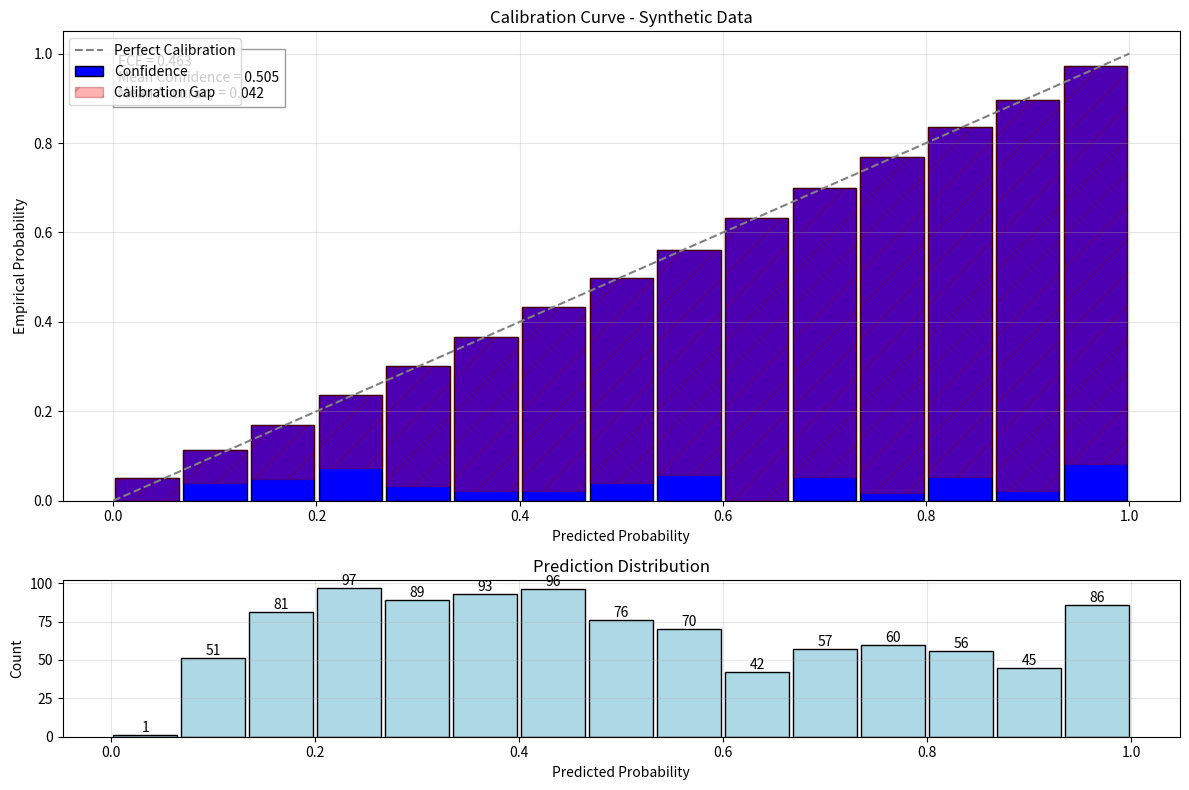

Source code (Python): (Note: this script raises an exception after producing the figure.)
"""
Calibration Plotting Module

This module provides functions to assess and visualize model calibration through various metrics:
- Expected Calibration Error (ECE)
- Adaptive Expected Calibration Error (AECE)
- Conditional Correlation
- Brier Score
- Gap-style calibration curves
"""

import numpy as np
from scipy.stats import pearsonr
import matplotlib.pyplot as plt
from typing import Tuple, List


def compute_ece(probs: np.ndarray, labels: np.ndarray, num_bins: int = 10) -> float:
    """
    Compute standard Expected Calibration Error (ECE) using fixed-width binning.
    ECE measures the difference between predicted probabilities and actual accuracies.
    
    Args:
        probs: Model predicted probabilities of shape (n_samples, n_classes)
        labels: True class labels of shape (n_samples,)
        num_bins: Number of bins for discretizing predictions
        
    Returns:
        float: Expected Calibration Error score
    """
    n = len(labels)
    confidences = np.max(probs, axis=1)  # Get confidence scores
    predictions = np.argmax(probs, axis=1)  # Get predicted classes
    correct = (predictions == labels)  # Binary array of correct predictions

    # Create bins and initialize ECE
    bin_boundaries = np.linspace(0.0, 1.0, num_bins + 1)
    ece = 0.0

    # Compute ECE across bins
    for i in range(num_bins):
        bin_lower = bin_boundaries[i]
        bin_upper = bin_boundaries[i + 1]
        
        # Handle the edge case for the last bin
        in_bin = (confidences >= bin_lower) & (confidences <= bin_upper) if i == num_bins - 1 else (confidences >= bin_lower) & (confidences < bin_upper)
        bin_size = np.sum(in_bin)

        if bin_size > 0:
            bin_accuracy = np.mean(correct[in_bin])
            bin_confidence = np.mean(confidences[in_bin])
            ece += (bin_size / n) * np.abs(bin_accuracy - bin_confidence)

    return ece


def compute_adaptive_ece(probs: np.ndarray, labels: np.ndarray, num_bins: int = 10) -> float:
    """
    Compute adaptive Expected Calibration Error using equal-mass binning.
    This version ensures each bin contains roughly the same number of samples.
    
    Args:
        probs: Model predicted probabilities of shape (n_samples, n_classes)
        labels: True class labels of shape (n_samples,)
        num_bins: Number of bins for discretizing predictions
        
    Returns:
        float: Adaptive Expected Calibration Error score
    """
    n = len(labels)
    confidences = np.max(probs, axis=1)
    predictions = np.argmax(probs, axis=1)
    correct = (predictions == labels)

    # Sort samples by confidence
    sorted_indices = np.argsort(confidences)
    confidences = confidences[sorted_indices]
    correct = correct[sorted_indices]

    # Create equal-mass bins
    samples_per_bin = n // num_bins
    remainder = n % num_bins
    bin_sizes = np.full(num_bins, samples_per_bin)
    bin_sizes[:remainder] += 1  # Distribute remaining samples
    bin_boundaries = np.cumsum(bin_sizes)

    # Compute adaptive ECE
    ece = 0.0
    start = 0
    for end in bin_boundaries:
        bin_confidence = np.mean(confidences[start:end])
        bin_accuracy = np.mean(correct[start:end])
        bin_size = end - start
        ece += (bin_size / n) * np.abs(bin_accuracy - bin_confidence)
        start = end

    return ece


def compute_conditional_correlation(probs: np.ndarray, labels: np.ndarray) -> float:
    """
    Compute Pearson correlation between model confidence and prediction correctness.
    A higher correlation indicates better calibration.
    
    Args:
        probs: Model predicted probabilities of shape (n_samples, n_classes)
        labels: True class labels of shape (n_samples,)
        
    Returns:
        float: Pearson correlation coefficient
    """
    confidences = np.max(probs, axis=1)
    predictions = np.argmax(probs, axis=1)
    correctness = (predictions == labels).astype(float)
    return pearsonr(confidences, correctness)[0]


def plot_gap_style_calibration_curve(
    probs: np.ndarray,
    labels: np.ndarray,
    model_name: str = "Model",
    num_bins: int = 10
) -> Tuple[float, List[float], List[float]]:
    """
    Plot calibration curve showing the gap between predicted confidence and actual accuracy.
    Also displays confidence distribution and calibration error.
    
    Args:
        probs: Model predicted probabilities of shape (n_samples, n_classes)
        labels: True class labels of shape (n_samples,)
        model_name: Name of the model for plot title and filename
        num_bins: Number of bins for discretizing predictions
        
    Returns:
        Tuple containing:
        - float: Expected Calibration Error
        - List[float]: Bin accuracies
        - List[float]: Bin confidences
    """
    confidences = np.max(probs, axis=1)
    predictions = np.argmax(probs, axis=1)
    correct = (predictions == labels)

    # Print debug information about confidence distribution
    print(f"\nConfidence Distribution Summary for {model_name}:")
    print(f"Range: {np.min(confidences):.3f} to {np.max(confidences):.3f}")
    print(f"Mean: {np.mean(confidences):.3f}")
    print(f"Std: {np.std(confidences):.3f}")
    
    # Create histogram for confidence distribution
    hist, edges = np.histogram(confidences, bins=np.linspace(0.0, 1.0, num_bins + 1))
    print("\nConfidence Distribution by Bin:")
    for i in range(num_bins):
        print(f"Bin {i+1:2d} ({edges[i]:.2f}–{edges[i+1]:.2f}): {hist[i]:4d} samples")

    # Compute calibration metrics
    n = len(labels)
    bin_boundaries = np.linspace(0.0, 1.0, num_bins + 1)
    bin_centers = (bin_boundaries[:-1] + bin_boundaries[1:]) / 2
    
    bin_accuracies = []
    bin_confidences = []
    bin_sizes = []
    ece = 0.0

    # Compute metrics for each bin
    for i in range(num_bins):
        bin_lower = bin_boundaries[i]
        bin_upper = bin_boundaries[i + 1]
        in_bin = (confidences >= bin_lower) & (confidences <= bin_upper) if i == num_bins - 1 else (confidences >= bin_lower) & (confidences < bin_upper)
        bin_size = np.sum(in_bin)

        if bin_size > 0:
            bin_acc = np.mean(correct[in_bin])
            bin_conf = np.mean(confidences[in_bin])
            ece += (bin_size / n) * np.abs(bin_acc - bin_conf)
        else:
            bin_acc = bin_conf = bin_centers[i]  # Use bin center for empty bins
            
        bin_accuracies.append(bin_acc)
        bin_confidences.append(bin_conf)
        bin_sizes.append(bin_size)

    # Create the plot
    plt.figure(figsize=(12, 8))
    
    # Create two subplots
    gs = plt.GridSpec(2, 1, height_ratios=[3, 1])
    ax1 = plt.subplot(gs[0])
    ax2 = plt.subplot(gs[1])

    # Plot calibration curve (top subplot)
    bar_width = 1.0 / (num_bins + 1)
    for i in range(num_bins):
        # Plot confidence bars
        ax1.bar(bin_centers[i], bin_confidences[i], 
                width=bar_width, color='blue', edgecolor='black',
                label='Confidence' if i == 0 else None)
        
        # Plot accuracy-confidence gaps
        gap = np.abs(bin_confidences[i] - bin_accuracies[i])
        if gap > 0:
            bottom = min(bin_confidences[i], bin_accuracies[i])
            ax1.bar(bin_centers[i], gap, width=bar_width,
                   bottom=bottom, color='red', alpha=0.3,
                   edgecolor='darkred', hatch='/',
                   label='Calibration Gap' if i == 0 else None)

    # Add perfect calibration line
    ax1.plot([0, 1], [0, 1], linestyle='--', color='gray', label='Perfect Calibration')
    ax1.set_xlabel('Predicted Probability')
    ax1.set_ylabel('Empirical Probability')
    ax1.set_title(f'Calibration Curve - {model_name}')
    ax1.legend(loc='upper left')
    ax1.grid(True, alpha=0.3)

    # Add ECE score and other metrics
    metrics_text = (
        f'ECE = {ece:.3f}\n'
        f'Mean Confidence = {np.mean(confidences):.3f}\n'
        f'Mean Accuracy = {np.mean(correct):.3f}'
    )
    ax1.text(0.05, 0.95, metrics_text,
             transform=ax1.transAxes,
             bbox=dict(facecolor='white', edgecolor='gray', alpha=0.8),
             verticalalignment='top')

    # Plot confidence distribution (bottom subplot)
    ax2.bar(bin_centers, bin_sizes, width=bar_width,
            color='lightblue', edgecolor='black')
    ax2.set_xlabel('Predicted Probability')
    ax2.set_ylabel('Count')
    ax2.set_title('Prediction Distribution')
    ax2.grid(True, alpha=0.3)

    # Add sample counts on bars
    for i, count in enumerate(bin_sizes):
        if count > 0:
            ax2.text(bin_centers[i], count, str(count),
                    ha='center', va='bottom')

    plt.tight_layout()
    
    # Save the plot to the results directory
    from pathlib import Path
    results_dir = Path(__file__).parent / "results"
    results_dir.mkdir(exist_ok=True)
    
    # Clean model name for filename
    clean_model_name = model_name.replace(" ", "_").replace("(", "").replace(")", "").replace(",", "_")
    filename = f'calibration_curve_{clean_model_name}.png'
    save_path = results_dir / filename
    plt.savefig(save_path, bbox_inches='tight', dpi=300)
    plt.close()
    
    return ece, bin_accuracies, bin_confidences


def brier_score(probs: np.ndarray, labels: np.ndarray) -> float:
    """
    Compute the Brier score (mean squared error of predicted probabilities).
    Lower scores indicate better calibrated predictions.
    
    Args:
        probs: Model predicted probabilities of shape (n_samples, n_classes)
        labels: True class labels of shape (n_samples,)
        
    Returns:
        float: Brier score
    """
    n_classes = probs.shape[1]
    one_hot_labels = np.eye(n_classes)[labels]
    return np.mean(np.sum((probs - one_hot_labels) ** 2, axis=1))


if __name__ == "__main__":
    # Example usage with synthetic data
    np.random.seed(42)
    num_samples = 1000
    num_classes = 20  # Increased number of classes to get lower confidence values

    # Generate synthetic probabilities with varying confidence levels
    raw_logits = np.random.randn(num_samples, num_classes)
    scaled_logits = raw_logits * np.random.uniform(0.5, 5.0, size=(num_samples, 1))
    probs = np.exp(scaled_logits) / np.sum(np.exp(scaled_logits), axis=1, keepdims=True)

    # Add some extreme cases for testing
    extreme_cases = np.zeros((4, num_classes))
    # Very low confidence - almost uniform distribution
    extreme_cases[0] = np.array([1/num_classes + 0.001] * num_classes)
    extreme_cases[0, 0] = 1/num_classes - 0.001 * (num_classes-1)  # Adjust to sum to 1
    
    # Low confidence
    extreme_cases[1, 0] = 0.1  # Main class
    extreme_cases[1, 1:] = 0.9/(num_classes-1)  # Rest distributed evenly
    
    # High confidence
    extreme_cases[2, 0] = 0.95  # Main class
    extreme_cases[2, 1:] = 0.05/(num_classes-1)  # Rest distributed evenly
    
    # Medium confidence
    extreme_cases[3, 0] = 0.4  # Main class
    extreme_cases[3, 1:] = 0.6/(num_classes-1)  # Rest distributed evenly
    
    # Replace first few samples with extreme cases
    num_extreme = len(extreme_cases)
    probs[:num_extreme] = extreme_cases
    
    # Generate random labels
    labels = np.random.randint(0, num_classes, size=num_samples)

    # Compute and print all metrics
    print("\nCalibration Metrics:")
    print(f"Standard ECE: {compute_ece(probs, labels, num_bins=15):.3f}")
    print(f"Adaptive ECE: {compute_adaptive_ece(probs, labels, num_bins=15):.3f}")
    print(f"Conditional Correlation: {compute_conditional_correlation(probs, labels):.3f}")
    print(f"Brier Score: {brier_score(probs, labels):.3f}")

    # Plot calibration curve
    ece, accuracies, confidences = plot_gap_style_calibration_curve(probs, labels, model_name="Synthetic Data", num_bins=15)
    plt.show()
